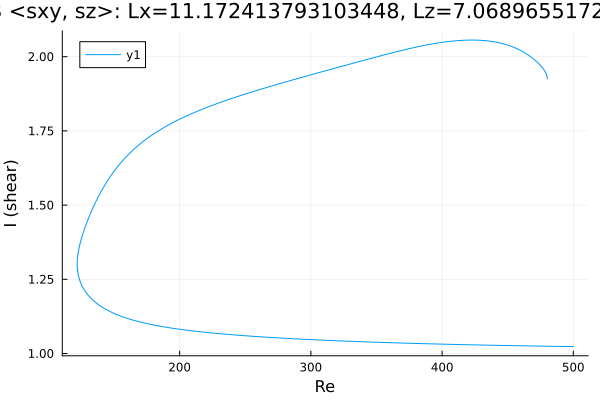

The data file committed next to this chart (first rows):
Re, shear
500.0, 1.023
499.9, 1.023
498.4, 1.023
497, 1.023
495.6, 1.024
494.2, 1.024
492.8, 1.024
491.4, 1.024
490, 1.024
488.5, 1.024
487.1, 1.024
485.7, 1.024
484.3, 1.024
482.9, 1.024
481.5, 1.024
480.1, 1.025
478.6, 1.025
477.2, 1.025
475.8, 1.025
474.4, 1.025
473, 1.025
471.6, 1.025
470.2, 1.025
468.7, 1.025
467.3, 1.025
465.9, 1.026
464.5, 1.026
463.1, 1.026
461.7, 1.026
460.3, 1.026
458.8, 1.026
457.4, 1.026
456, 1.026
454.6, 1.026
453.2, 1.027
452.1, 1.027
450.6, 1.027
449.2, 1.027
447.8, 1.027
446.4, 1.027
445, 1.027
443.6, 1.027
442.2, 1.027
440.7, 1.028
439.3, 1.028
437.9, 1.028
436.5, 1.028
435.1, 1.028
433.7, 1.028
432.3, 1.028
430.8, 1.028
429.4, 1.029
428, 1.029
426.6, 1.029
425.2, 1.029
423.8, 1.029
422.4, 1.029
420.9, 1.029
419.5, 1.03
418.1, 1.03
... 1,146 more rows
